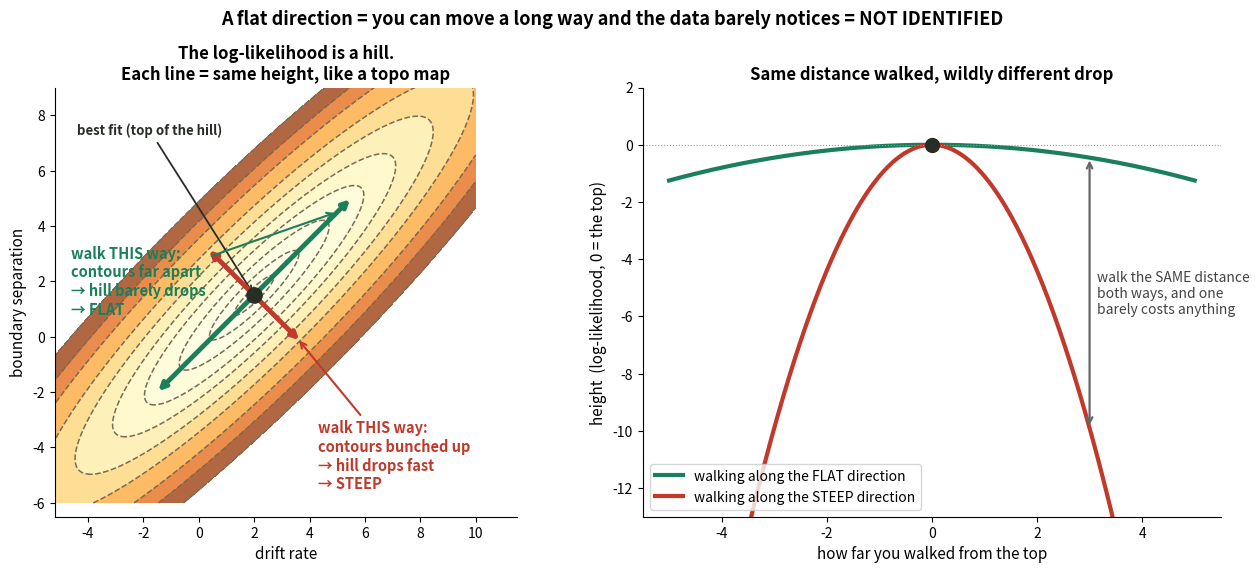

Generate this figure with matplotlib: (Note: this script raises an exception after producing the figure.)
"""The likelihood is a hill. One direction is a gentle ridge, the other a steep wall."""
import numpy as np
import matplotlib.pyplot as plt

# log-likelihood surface: a ridge running along the (1,1) direction
peak = np.array([2.0, 1.5])
u_flat = np.array([1, 1]) / np.sqrt(2)     # along the ridge
u_steep = np.array([1, -1]) / np.sqrt(2)   # across the ridge
CURV_FLAT, CURV_STEEP = 0.10, 2.20         # how sharply it bends each way


def loglik(X, Y):
    d = np.stack([X - peak[0], Y - peak[1]], axis=-1)
    a = d @ u_flat
    b = d @ u_steep
    return -0.5 * (CURV_FLAT * a**2 + CURV_STEEP * b**2)


g = np.linspace(-6, 10, 400)
X, Y = np.meshgrid(g, g)
Z = loglik(X, Y)

fig, axes = plt.subplots(1, 2, figsize=(13.5, 5.8))

# ================= left: the terrain =================
ax = axes[0]
levels = [-16, -12, -9, -6, -4, -2.5, -1.5, -0.7, -0.25, -0.05]
ax.contourf(X, Y, Z, levels=levels + [0], cmap="YlOrBr_r", alpha=0.75)
cs = ax.contour(X, Y, Z, levels=levels, colors="#7a6a55", linewidths=1.1)

ax.plot(*peak, "o", ms=11, color="#282d27", zorder=5)
ax.annotate("best fit (top of the hill)", peak, xytext=(-4.4, 7.3),
            fontsize=9.5, weight="bold", color="#282d27",
            arrowprops=dict(arrowstyle="->", color="#282d27", lw=1.3))

L = 5.0
ax.annotate("", xy=peak + u_flat * L, xytext=peak - u_flat * L,
            arrowprops=dict(arrowstyle="<->", color="#1a7f5a", lw=3.5))
ax.annotate("", xy=peak + u_steep * 2.4, xytext=peak - u_steep * 2.4,
            arrowprops=dict(arrowstyle="<->", color="#c0392b", lw=3.5))

ax.annotate("walk THIS way:\ncontours far apart\n→ hill barely drops\n→ FLAT",
            xy=tuple(peak + u_flat * L * 0.85), xytext=(-4.6, 2.0),
            color="#1a7f5a", fontsize=10.5, weight="bold", ha="left", va="center",
            arrowprops=dict(arrowstyle="->", color="#1a7f5a", lw=1.5))
ax.annotate("walk THIS way:\ncontours bunched up\n→ hill drops fast\n→ STEEP",
            xy=tuple(peak + u_steep * 2.2), xytext=(4.3, -4.3),
            color="#c0392b", fontsize=10.5, weight="bold", ha="left", va="center",
            arrowprops=dict(arrowstyle="->", color="#c0392b", lw=1.5))

ax.set_xlabel("drift rate", fontsize=11)
ax.set_ylabel("boundary separation", fontsize=11)
ax.set_title("The log-likelihood is a hill.\nEach line = same height, like a topo map",
             fontsize=12, weight="bold")
ax.set_aspect("equal"); ax.set_xlim(-5.2, 11.5); ax.set_ylim(-6.5, 9.0)
ax.spines[["top", "right"]].set_visible(False)

# ================= right: walk each way, record height =================
ax = axes[1]
t = np.linspace(-5, 5, 400)
ax.plot(t, -0.5 * CURV_FLAT * t**2, color="#1a7f5a", lw=3,
        label="walking along the FLAT direction")
ax.plot(t, -0.5 * CURV_STEEP * t**2, color="#c0392b", lw=3,
        label="walking along the STEEP direction")

ax.axhline(0, color="#999", lw=0.8, ls=":")
ax.plot(0, 0, "o", ms=10, color="#282d27", zorder=5)
ax.annotate("", xy=(3, -0.45), xytext=(3, -9.9),
            arrowprops=dict(arrowstyle="<->", color="#666", lw=1.6))
ax.text(3.15, -5.2, "walk the SAME distance\nboth ways, and one\nbarely costs anything",
        fontsize=10, color="#444", va="center")

ax.set_xlabel("how far you walked from the top", fontsize=11)
ax.set_ylabel("height  (log-likelihood, 0 = the top)", fontsize=11)
ax.set_title("Same distance walked, wildly different drop", fontsize=12, weight="bold")
ax.legend(fontsize=10, loc="lower left")
ax.set_ylim(-13, 2)
ax.spines[["top", "right"]].set_visible(False)

fig.suptitle("A flat direction = you can move a long way and the data barely notices = NOT IDENTIFIED",
             fontsize=13, weight="bold")
fig.tight_layout()
fig.savefig("/tmp/claude-1000/-home-clsandoval-cs-monorepo/c3ba53dd-7957-4044-bb7b-4743c48195e0/scratchpad/eigen.png",
            dpi=145, bbox_inches="tight")
print("ok")
